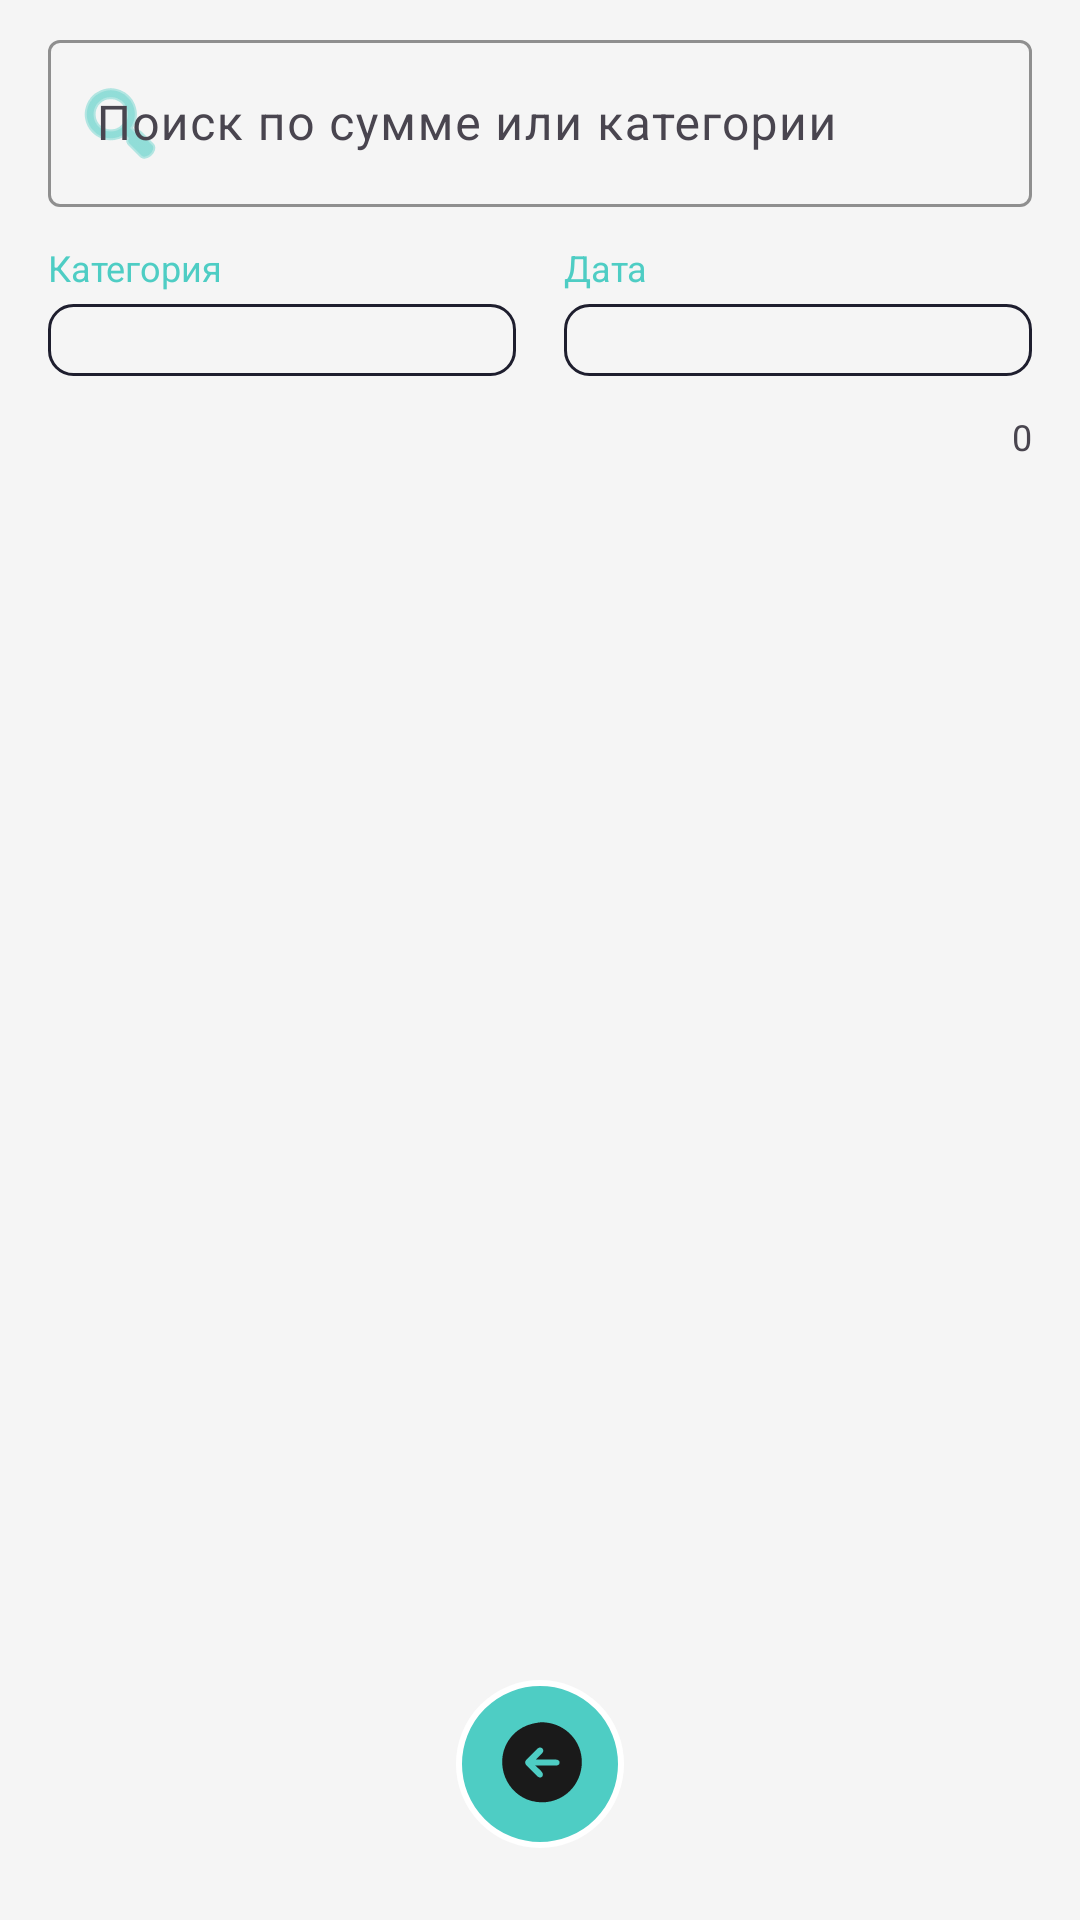

The Android layout XML behind this screen, and the referenced resources:
<!-- AndroidManifest.xml: application theme Theme.DebitCredit -->
<!-- res/layout/fragment_transactions.xml -->
<?xml version="1.0" encoding="utf-8"?>
<androidx.constraintlayout.widget.ConstraintLayout xmlns:android="http://schemas.android.com/apk/res/android"
    xmlns:app="http://schemas.android.com/apk/res-auto"
    android:layout_width="match_parent"
    android:layout_height="match_parent"
    android:background="?attr/colorSurface">

    <androidx.core.widget.NestedScrollView
        android:id="@+id/scrollView"
        android:layout_width="match_parent"
        android:layout_height="0dp"
        android:fillViewport="true"
        android:background="?attr/colorSurface"
        android:clipToPadding="false"
        android:paddingBottom="80dp"
        app:layout_constraintTop_toTopOf="parent"
        app:layout_constraintBottom_toBottomOf="parent">

    
    <LinearLayout
        android:layout_width="match_parent"
        android:layout_height="match_parent"
        android:orientation="vertical"
        android:layout_above="@+id/backButtonContainer">

        
        <com.google.android.material.textfield.TextInputLayout
            android:layout_width="match_parent"
            android:layout_height="wrap_content"
            android:layout_marginHorizontal="16dp"
            android:layout_marginTop="8dp"
            style="@style/Widget.Material3.TextInputLayout.OutlinedBox"
            app:startIconDrawable="@android:drawable/ic_menu_search"
            app:startIconTint="@color/teal_400"
            app:endIconMode="clear_text"
            app:endIconTint="@color/teal_400"
            app:hintTextColor="@color/teal_400"
            app:boxStrokeColor="@color/teal_400"
            app:boxBackgroundColor="?attr/colorSurface">

            <com.google.android.material.textfield.TextInputEditText
                android:id="@+id/searchEditText"
                android:layout_width="match_parent"
                android:layout_height="wrap_content"
                android:hint="@string/search_hint"
                android:inputType="text"
                android:maxLines="1" />
        </com.google.android.material.textfield.TextInputLayout>

        
        <LinearLayout
            android:layout_width="match_parent"
            android:layout_height="wrap_content"
            android:layout_marginHorizontal="16dp"
            android:layout_marginTop="12dp"
            android:layout_marginBottom="8dp"
            android:orientation="horizontal"
            android:weightSum="2">

            
            <LinearLayout
                android:layout_width="0dp"
                android:layout_height="wrap_content"
                android:layout_weight="1"
                android:layout_marginEnd="8dp"
                android:orientation="vertical">

                <TextView
                    android:layout_width="wrap_content"
                    android:layout_height="wrap_content"
                    android:text="@string/category"
                    android:textSize="12sp"
                    android:textColor="@color/teal_400"
                    android:layout_marginBottom="4dp" />

                <Spinner
                    android:id="@+id/categoryFilterSpinner"
                    android:layout_width="match_parent"
                    android:layout_height="wrap_content"
                    android:background="@drawable/spinner_background"
                    android:padding="12dp"
                    android:textSize="14sp" />
            </LinearLayout>

            
            <LinearLayout
                android:layout_width="0dp"
                android:layout_height="wrap_content"
                android:layout_weight="1"
                android:layout_marginStart="8dp"
                android:orientation="vertical">

                <TextView
                    android:layout_width="wrap_content"
                    android:layout_height="wrap_content"
                    android:text="@string/date"
                    android:textSize="12sp"
                    android:textColor="@color/teal_400"
                    android:layout_marginBottom="4dp" />

                <Spinner
                    android:id="@+id/dateFilterSpinner"
                    android:layout_width="match_parent"
                    android:layout_height="wrap_content"
                    android:background="@drawable/spinner_background"
                    android:padding="12dp"
                    android:textSize="14sp" />
            </LinearLayout>

        </LinearLayout>

        
        <TextView
            android:id="@+id/transactionCountText"
            android:layout_width="match_parent"
            android:layout_height="wrap_content"
            android:layout_marginHorizontal="16dp"
            android:layout_marginTop="4dp"
            android:layout_marginBottom="8dp"
            android:text="0"
            android:textSize="12sp"
            android:textColor="?attr/colorOnSurfaceVariant"
            android:textAlignment="textEnd" />

        
        <androidx.recyclerview.widget.RecyclerView
            android:id="@+id/transactionsRecyclerView"
            android:layout_width="match_parent"
            android:layout_height="0dp"
            android:layout_weight="1"
            android:paddingHorizontal="12dp"
            android:clipToPadding="false"
            android:paddingBottom="0dp"
            app:layoutManager="androidx.recyclerview.widget.LinearLayoutManager" />

        
        <LinearLayout
            android:id="@+id/emptyStateLayout"
            android:layout_width="match_parent"
            android:layout_height="0dp"
            android:layout_weight="1"
            android:orientation="vertical"
            android:gravity="center"
            android:visibility="gone"
            android:padding="32dp">

            <ImageView
                android:layout_width="120dp"
                android:layout_height="120dp"
                android:src="@drawable/ic_empty_transactions"
                app:tint="@color/teal_400"
                android:alpha="0.6" />

            <TextView
                android:layout_width="wrap_content"
                android:layout_height="wrap_content"
                android:layout_marginTop="16dp"
                android:text="@string/no_transactions"
                android:textSize="18sp"
                android:textStyle="bold"
                android:textColor="?attr/colorOnSurface" />

            <TextView
                android:layout_width="wrap_content"
                android:layout_height="wrap_content"
                android:layout_marginTop="8dp"
                android:text="@string/no_transactions"
                android:textSize="14sp"
                android:textColor="?attr/colorOnSurfaceVariant"
                android:textAlignment="center" />

        </LinearLayout>

    </LinearLayout>

    </androidx.core.widget.NestedScrollView>

    
    <ImageButton
        android:id="@+id/backButton"
        android:layout_width="56dp"
        android:layout_height="56dp"
        android:layout_marginBottom="24dp"
        android:src="@drawable/ic_left"
        android:background="@drawable/circle_background"
        android:scaleType="centerInside"
        android:padding="12dp"
        app:tint="?android:attr/textColorPrimary"
        android:contentDescription="@string/cancel"
        app:layout_constraintBottom_toBottomOf="parent"
        app:layout_constraintEnd_toEndOf="parent"
        app:layout_constraintStart_toStartOf="parent" />

</androidx.constraintlayout.widget.ConstraintLayout>
<!-- resources referenced by this layout -->
<resources>
  <color name="teal_400">#4ECDC4</color>
  <!-- drawable circle_background (drawable) -->
  <?xml version="1.0" encoding="utf-8"?>
  <shape xmlns:android="http://schemas.android.com/apk/res/android"
      android:shape="oval">
      <solid android:color="#4ECDC4" />
      <stroke
          android:width="2dp"
          android:color="#FFFFFF" />
  </shape>
  <!-- drawable ic_empty_transactions (drawable) -->
  <vector xmlns:android="http://schemas.android.com/apk/res/android"
      android:width="24dp"
      android:height="24dp"
      android:viewportWidth="24"
      android:viewportHeight="24">
      <path
          android:fillColor="#FFFFFF"
          android:pathData="M19,3h-4.18C14.4,1.84 13.3,1 12,1c-1.3,0-2.4,0.84-2.82,2H5c-1.1,0-2,0.9-2,2v14c0,1.1,0.9,2,2,2h14c1.1,0,2-0.9,2-2V5c0-1.1-0.9-2-2-2zM12,3c0.55,0,1,0.45,1,1s-0.45,1-1,1-1-0.45-1-1 0.45-1,1-1zM15,15H9v-2h6V15zM15,11H9V9h6V11z"/>
  </vector>
  <!-- drawable ic_left (drawable) -->
  <vector xmlns:android="http://schemas.android.com/apk/res/android"
      android:width="512dp"
      android:height="512dp"
      android:viewportWidth="512"
      android:viewportHeight="512">
    <path
        android:pathData="m249.68,34.63c-41.62,5.47 -79.11,17.82 -113,43.47 -21.11,15.98 -39.12,36.45 -52.8,59.1 -71.84,118.98 -7.39,280.62 127.8,316.12 26.25,6.89 54.06,8.86 81,5.6 31.05,-3.76 61.66,-14.45 88,-31.41C480.5,363.25 509.91,227.11 443.68,128.2 430.37,108.32 413.81,90.93 394.68,76.58c-20.34,-15.26 -43.55,-27.06 -68,-34.08 -24.2,-6.95 -51.82,-11.17 -77,-7.87m-16,197.58h100c12.21,0 29.25,2.04 26.78,19 -2.13,14.68 -19.97,13 -30.78,13h-99c11.94,11.94 30.78,25.15 38.86,40 4.43,8.15 1.16,19.81 -7.86,23.26 -10.58,4.05 -19.38,-5.64 -26,-12.26l-47,-47c-7.23,-7.24 -15.62,-15.96 -10.58,-27 3.6,-7.9 11.56,-13.98 17.58,-20l34,-34c6.18,-6.18 12.62,-15 21,-18.19 12.32,-4.69 25.64,5.95 22.47,19.19 -2.24,9.33 -12.01,16.54 -18.47,23z"
        android:fillColor="#010101"
        android:strokeColor="#00000000"/>
  </vector>
  <!-- drawable spinner_background (drawable) -->
  <?xml version="1.0" encoding="utf-8"?>
  <shape xmlns:android="http://schemas.android.com/apk/res/android">
      <solid android:color="?attr/colorSurface" />
      <stroke
          android:width="1dp"
          android:color="?attr/colorPrimary" />
      <corners android:radius="8dp" />
      <padding
          android:left="12dp"
          android:right="12dp"
          android:top="8dp"
          android:bottom="8dp" />
  </shape>
  <string name="cancel">Отмена</string>
  <string name="category">Категория</string>
  <string name="date">Дата</string>
  <string name="no_transactions">Нет транзакций</string>
  <string name="search_hint">Поиск по сумме или категории</string>
  <color name="colorPrimary">#1E1E2E</color>
  <color name="colorPrimaryVariant">#2C3E50</color>
  <color name="white">#FFFFFF</color>
  <color name="colorAccent">#4ECDC4</color>
  <color name="colorAccentDark">#3BA89F</color>
  <color name="black">#000000</color>
  <color name="background_light">#F5F5F5</color>
  <color name="text_primary_light">#1A1A1A</color>
  <color name="text_secondary_light">#666666</color>
</resources>
